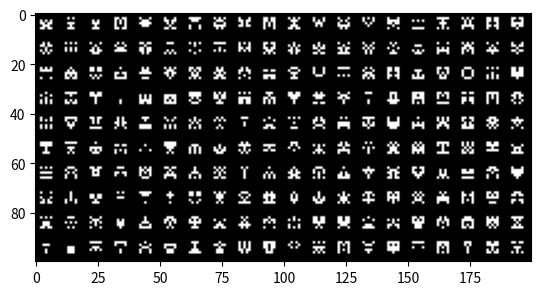

Reproduce this figure in Python.
import random
import numpy as np
import matplotlib.pyplot as plt

def generate_sprite():
    sprite = [[random.randint(0, 1) for i in range(5)] for j in range(5)]
    for i in range(5):
        sprite[i][:2] = sprite[i][3:][::-1]
    return sprite

big_sprite = np.zeros((100, 200))

for i in range(1, 50, 5):
    for j in range(1, 100, 5):
        big_sprite[i*2:i*2+5, j*2:j*2+5] = generate_sprite()

plt.imshow(big_sprite, cmap='gray')
plt.show()

# import random
# import matplotlib.pyplot as plt

# def generate_sprite():
#     sprite = [[random.randint(0, 1) for i in range(5)] for j in range(5)]
#     for i in range(5):
#         sprite[i][:2] = sprite[i][3:][::-1]
#     return sprite

# big_sprite = [[0 for j in range(200)] for i in range(100)]

# for i in range(1, 50, 5):
#     for j in range(1, 100, 5):
#         sprite = generate_sprite()
#         for x in range(i*2, i*2+5):
#             for y in range(j*2, j*2+5):
#                 big_sprite[x][y] = sprite[x-i*2][y-j*2]

# plt.imshow(big_sprite, cmap='gray')
# plt.show()